Run: headless pygame with SDL's dummy video driver; simulated clock (each Clock.tick advances the game by its frame time, no real sleeping); random seed 0; keys injected as events and as key.get_pressed() state; mouse plan: one left click at the window centre at the start of phase 2, then a move to the lower-right quarter at the start of phase 3.
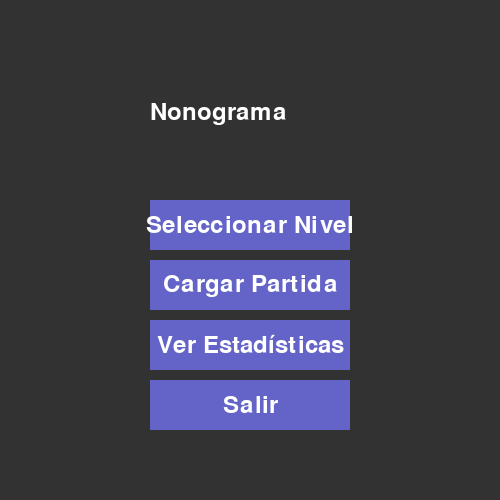
Frame 1 of 4 · flips 1–60 · no input
Frame 2 of 4 · flips 61–180 · clicked the window centre · tapped SPACE, RETURN · held RIGHT (→), D · screen unchanged from frame 1, image omitted
Frame 3 of 4 · flips 181–300 · moved the mouse to the lower-right quarter · held DOWN (↓), S · screen unchanged from frame 2, image omitted
Frame 4 of 4 · flips 301–420 · held LEFT (←), A, UP (↑), W · screen unchanged from frame 3, image omitted

The pygame program that drew these frames:

import pygame
from enum import Enum


class SettingsManager(Enum):
    GRID_SIZE = 10
    CELL_SIZE = 30
    DEFAULT_COLOR = (255, 255, 255)
    CLICKED_COLOR = (0, 0, 0)
    BACKGROUND_COLOR = (0, 0, 0)
    MENU_BACKGROUND_COLOR = (50, 50, 50)
    TEXT_COLOR = (255, 255, 255)
    NUMBER_COLOR = (0, 255, 0)
    BUTTON_COLOR = (100, 100, 200)
    BUTTON_HOVER_COLOR = (150, 150, 255)


class Celda:
    def __init__(self):
        self.clicked = False

    def click(self):
        self.clicked = not self.clicked

    def get_color(self):
        return SettingsManager.CLICKED_COLOR.value if self.clicked else SettingsManager.DEFAULT_COLOR.value

    def get_clicked(self):
        return self.clicked


class Tablero:
    def __init__(self, grid_size, cell_size, edge_size):
        self.grid_size = grid_size
        self.cell_size = cell_size
        self.edge_size = edge_size
        self.board = [[Celda() for _ in range(grid_size)] for _ in range(grid_size)]
        self.font = pygame.font.SysFont(None, 24)

    def draw(self, surface):
        # Dibujar la cuadricula
        for row, rowOfCells in enumerate(self.board):
            for col, cell in enumerate(rowOfCells):
                color = cell.get_color()
                pygame.draw.rect(surface, color, (
                    (col + self.edge_size) * self.cell_size + 1,
                    (row + self.edge_size) * self.cell_size + 1, self.cell_size - 2, self.cell_size - 2))
        # Dibujar el marco superior
        pygame.draw.rect(surface, (0, 0, 255),
                         (0, 0, (self.grid_size + self.edge_size) * self.cell_size,
                          self.cell_size * self.edge_size))
        # Dibujar el marco izquierdo
        pygame.draw.rect(surface, (0, 0, 255),
                         (0, 0, self.cell_size * self.edge_size,
                          (self.grid_size + self.edge_size) * self.cell_size))

        # Dibujar cuadrado diagonal izquierdo
        pygame.draw.rect(surface, (0, 0, 180),
                         (0, 0, self.edge_size * self.cell_size, self.edge_size * self.cell_size))

        # Dibujar números en el marco superior (primera fila)
        for col in range(self.grid_size):
            numero = col + 1  # Números secuenciales de izquierda a derecha
            texto = self.font.render(str(numero), True, SettingsManager.TEXT_COLOR.value)
            text_rect = texto.get_rect(center=((col + self.edge_size) * self.cell_size + self.cell_size // 2,
                                               self.cell_size // 2))  # Centrar en el marco superior
            surface.blit(texto, text_rect)

        # Dibujar números en el marco izquierdo (primera columna)
        for row in range(self.grid_size):
            numero = row + 1  # Números secuenciales de arriba hacia abajo
            texto = self.font.render(str(numero), True, SettingsManager.TEXT_COLOR.value)
            text_rect = texto.get_rect(center=(self.cell_size // 2,
                                               (
                                                       row + self.edge_size) * self.cell_size + self.cell_size // 2))  # Centrar en el marco izquierdo
            surface.blit(texto, text_rect)

    def handle_click(self, pos):
        row = (pos[1] - self.edge_size * self.cell_size) // self.cell_size
        col = (pos[0] - self.edge_size * self.cell_size) // self.cell_size
        if 0 <= row < self.grid_size and 0 <= col < self.grid_size:
            self.board[row][col].click()

    def get_edge_size(self):
        return self.edge_size

    def get_grid_size(self):
        return self.grid_size

    def get_board(self):
        return self.board


class Partida:
    def __init__(self, nivel, menu, cell_size=SettingsManager.CELL_SIZE.value):
        pygame.init()
        self.grid_size = len(nivel.get_grid())
        self.window_size = (nivel.get_board().get_edge_size() + self.grid_size) * cell_size
        self.window = pygame.display.set_mode((self.window_size, self.window_size))
        self.clock = pygame.time.Clock()
        self.nivel = nivel
        self.board = nivel.get_board()
        self.menu = menu  # Referencia al menú
        self.running = True
        self.font = pygame.font.SysFont(None, 48)  # Fuente para el mensaje

    def mostrar_mensaje(self, mensaje):
        texto = self.font.render(mensaje, True, SettingsManager.BACKGROUND_COLOR.value)
        rect = texto.get_rect(center=(self.window_size // 2, self.window_size // 2))

        # Dibujar un rectángulo blanco detrás del texto
        padding = 20  # Espacio adicional alrededor del texto
        background_rect = pygame.Rect(
            rect.left - padding,
            rect.top - padding,
            rect.width + 2 * padding,
            rect.height + 2 * padding
        )
        pygame.draw.rect(self.window, SettingsManager.DEFAULT_COLOR.value, background_rect)

        self.window.blit(texto, rect)
        pygame.display.flip()
        pygame.time.wait(2000)  # Espera 2 segundos para que el mensaje sea visible

    def handle_events(self):
        for event in pygame.event.get():
            if event.type == pygame.QUIT:
                self.running = False
            elif event.type == pygame.MOUSEBUTTONDOWN and event.button == 1:
                self.board.handle_click(event.pos)
                # Redibujar el tablero después del clic
                self.window.fill(SettingsManager.BACKGROUND_COLOR.value)
                self.board.draw(self.window)
                pygame.display.flip()
                # Verificar si el nivel está completado después de procesar el clic
                if self.nivel.verificar(self.board):
                    self.mostrar_mensaje("¡Nivel completado!")
                    self.running = False
                    self.menu.volver_al_menu()  # Llamar al método del menú para volver al menú

    def run(self):
        while self.running:
            self.clock.tick(120)
            self.handle_events()
            self.window.fill(SettingsManager.BACKGROUND_COLOR.value)
            self.board.draw(self.window)
            pygame.display.flip()
        pygame.quit()


class Menu:
    def __init__(self):
        self.running = False
        self.window = None
        self.clock = None
        self.font = None
        self.boton_jugar = None
        self.boton_cargar = None
        self.boton_estadisticas = None
        self.boton_salir = None
        self.partida_en_curso = None
        self.menu_seleccion_nivel = MenuSeleccionNivel(self)  # Instancia del menú de selección de niveles

    def iniciar_pygame(self):
        pygame.init()
        self.window = pygame.display.set_mode((500, 500))
        self.clock = pygame.time.Clock()
        self.font = pygame.font.SysFont(None, 36)

        self.boton_jugar = Boton("Seleccionar Nivel", (150, 200), (200, 50), self.font, self.ir_a_seleccion_nivel)
        self.boton_cargar = Boton("Cargar Partida", (150, 260), (200, 50), self.font, self.cargar_partida)
        self.boton_estadisticas = Boton("Ver Estadísticas", (150, 320), (200, 50), self.font, self.ver_estadisticas)
        self.boton_salir = Boton("Salir", (150, 380), (200, 50), self.font, self.salir)

    def ir_a_seleccion_nivel(self):
        self.running = False
        self.menu_seleccion_nivel.iniciar_menu()

    def iniciar_partida(self, nivel):
        partida = Partida(nivel, self)
        self.partida_en_curso = partida
        partida.run()

    def dibujar_menu(self):
        self.window.fill(SettingsManager.MENU_BACKGROUND_COLOR.value)

        titulo = self.font.render("Nonograma", True, SettingsManager.TEXT_COLOR.value)
        self.window.blit(titulo, (150, 100))

        self.boton_jugar.draw(self.window)
        self.boton_cargar.draw(self.window)
        self.boton_estadisticas.draw(self.window)
        self.boton_salir.draw(self.window)

        pygame.display.flip()

    def iniciar_menu(self):
        self.iniciar_pygame()
        self.running = True

        while self.running:
            self.clock.tick(60)
            self.dibujar_menu()

            for event in pygame.event.get():
                if event.type == pygame.QUIT:
                    self.running = False
                self.boton_jugar.handle_event(event)
                self.boton_cargar.handle_event(event)
                self.boton_estadisticas.handle_event(event)
                self.boton_salir.handle_event(event)
        pygame.quit()

    def ver_estadisticas(self):
        pass

    def cargar_partida(self):
        pass

    def salir(self):
        self.running = False

    def volver_al_menu(self):
        self.iniciar_menu()

class MenuSeleccionNivel:
    def __init__(self, menu_principal):
        self.menu_principal = menu_principal
        self.running = False
        self.window = None
        self.clock = None
        self.font = None
        self.botones_niveles = []
        self.scroll_offset = 0  # Offset de desplazamiento
        self.scroll_speed = 20  # Velocidad de desplazamiento

    def iniciar_pygame(self):
        pygame.init()
        self.window = pygame.display.set_mode((600, 600))
        self.clock = pygame.time.Clock()
        self.font = pygame.font.SysFont(None, 36)

        # Crear botones para los niveles
        niveles = [Nivel(Nivel.nivel1), Nivel(Nivel.nivel2), Nivel(Nivel.nivel3), Nivel(Nivel.nivel4), Nivel(Nivel.nivel5), Nivel(Nivel.nivel6), Nivel(Nivel.nivel7), Nivel(Nivel.nivel8), Nivel(Nivel.nivel9)]  # Aquí puedes añadir más niveles
        for i, nivel in enumerate(niveles):
            boton = Boton(f"Nivel {i+1}", (250, 200 + i * 60), (200, 50), self.font, lambda n=nivel: self.iniciar_partida(n))
            self.botones_niveles.append(boton)

        self.boton_volver = Boton("Volver", (10, 380), (200, 50), self.font, self.volver_al_menu_principal)

    def dibujar_menu(self):
        self.window.fill(SettingsManager.MENU_BACKGROUND_COLOR.value)

        titulo = self.font.render("Seleccionar", True, SettingsManager.TEXT_COLOR.value)
        titulo2 = self.font.render("Nivel", True, SettingsManager.TEXT_COLOR.value)
        self.window.blit(titulo, (20, 100))
        self.window.blit(titulo2, (20, 130))

        for boton in self.botones_niveles:
            boton.draw(self.window, self.scroll_offset)
        self.boton_volver.draw(self.window)

        pygame.display.flip()

    def iniciar_menu(self):
        self.iniciar_pygame()
        self.running = True

        while self.running:
            self.clock.tick(60)
            self.dibujar_menu()

            for event in pygame.event.get():
                if event.type == pygame.QUIT:
                    self.running = False
                elif event.type == pygame.MOUSEBUTTONDOWN:
                    if event.button == 4:  # Scroll up
                        self.scroll_offset = min(self.scroll_offset + self.scroll_speed, 0)
                    elif event.button == 5:  # Scroll down
                        self.scroll_offset -= self.scroll_speed
                for boton in self.botones_niveles:
                    boton.handle_event(event, self.scroll_offset)
                self.boton_volver.handle_event(event)
        pygame.quit()

    def iniciar_partida(self, nivel):
        self.running = False
        self.menu_principal.iniciar_partida(nivel)

    def volver_al_menu_principal(self):
        self.running = False
        self.menu_principal.iniciar_menu()

class Boton:
    def __init__(self, text, pos, size, font, action):
        self.rect = pygame.Rect(pos, size)
        self.color = SettingsManager.BUTTON_COLOR.value
        self.hover_color = SettingsManager.BUTTON_HOVER_COLOR.value
        self.text = text
        self.font = font
        self.action = action

    def draw(self, surface, offset=0):
        rect = self.rect.move(0, offset)
        mouse_pos = pygame.mouse.get_pos()
        color = self.hover_color if rect.collidepoint(mouse_pos) else self.color

        pygame.draw.rect(surface, color, rect)
        text_surface = self.font.render(self.text, True, SettingsManager.TEXT_COLOR.value)
        text_rect = text_surface.get_rect(center=rect.center)
        surface.blit(text_surface, text_rect)

    def handle_event(self, event, offset=0):
        rect = self.rect.move(0, offset)
        if event.type == pygame.MOUSEBUTTONDOWN and event.button == 1:
            if rect.collidepoint(event.pos):
                self.action()
    
class Estadisticas:
    def __init__(self):
        self.horas_jugadas = 0
        self.niveles_superados = 0
        self.puntuacion_total = 0

    def actualizar(self, horas, niveles, puntuacion):
        self.horas_jugadas += horas
        self.niveles_superados += niveles
        self.puntuacion_total += puntuacion


class Nivel:
    
    def __init__(self, grid):
        self.grid = grid
        self.tablero = Tablero(len(grid), SettingsManager.CELL_SIZE.value, (len(grid) + 1) // 2)

    def get_grid(self):
        return self.grid
    nivel1 = [
        [0, 0, 0, 0, 0, 0, 0, 0, 0, 0],
        [0, 1, 1, 1, 1, 1, 1, 1, 1, 0],
        [0, 0, 0, 0, 0, 0, 0, 0, 0, 0],
        [0, 0, 0, 0, 0, 0, 0, 0, 0, 0],
        [0, 0, 0, 0, 0, 0, 0, 0, 0, 0],
        [0, 0, 0, 0, 0, 0, 0, 0, 0, 0],
        [0, 0, 0, 0, 0, 0, 0, 0, 0, 0],
        [0, 0, 0, 0, 0, 0, 0, 0, 0, 0],
        [0, 0, 0, 0, 0, 0, 0, 0, 0, 0],
        [0, 0, 0, 0, 0, 0, 0, 0, 0, 0]

    ]
    nivel2 = [
        [0, 0, 0, 0, 0, 0, 0, 0, 0, 0],
        [0, 1, 1, 1, 1, 1, 1, 1, 1, 0],
        [0, 1, 0, 0, 0, 0, 0, 0, 1, 0],
        [0, 1, 0, 0, 0, 0, 0, 0, 1, 0],
        [0, 1, 0, 0, 0, 0, 0, 0, 1, 0],
        [0, 1, 0, 0, 0, 0, 0, 0, 1, 0],
        [0, 1, 0, 0, 0, 0, 0, 0, 1, 0],
        [0, 1, 0, 0, 0, 0, 0, 0, 1, 0],
        [0, 1, 1, 1, 1, 1, 1, 1, 1, 0],
        [0, 0, 0, 0, 0, 0, 0, 0, 0, 0]
    ]
    nivel3 = [
        [0, 0, 0, 0, 0, 0, 0, 0, 0, 0],
        [0, 1, 1, 1, 1, 1, 1, 1, 1, 0],
        [0, 0, 0, 0, 1, 1, 0, 0, 0, 0],
        [0, 0, 0, 0, 1, 1, 0, 0, 0, 0],
        [0, 0, 0, 0, 1, 1, 0, 0, 0, 0],
        [0, 0, 0, 0, 1, 1, 0, 0, 0, 0],
        [0, 0, 0, 0, 1, 1, 0, 0, 0, 0],
        [0, 0, 0, 0, 1, 1, 0, 0, 0, 0],
        [0, 0, 0, 0, 1, 1, 0, 0, 0, 0],
        [0, 0, 0, 0, 1, 1, 0, 0, 0, 0]

    ]
    nivel4 = [
        [0, 0, 0, 0, 0, 0, 0, 0, 0, 0],
        [0, 1, 1, 1, 1, 1, 1, 1, 1, 0],
        [0, 1, 1, 1, 1, 1, 1, 1, 1, 0],
        [0, 1, 1, 1, 1, 1, 1, 1, 1, 0],
        [0, 1, 1, 1, 1, 1, 1, 1, 1, 0],
        [0, 1, 1, 1, 1, 1, 1, 1, 1, 0],
        [0, 1, 1, 1, 1, 1, 1, 1, 1, 0],
        [0, 1, 1, 1, 1, 1, 1, 1, 1, 0],
        [0, 1, 1, 1, 1, 1, 1, 1, 1, 0],
        [0, 0, 0, 0, 0, 0, 0, 0, 0, 0]
    ]
    nivel5 = [
        [0, 0, 0, 0, 0, 0, 0, 0, 0, 0],
        [0, 1, 1, 1, 1, 1, 1, 1, 1, 0],
        [0, 1, 1, 1, 1, 1, 1, 1, 1, 0],
        [0, 0, 0, 0, 0, 0, 0, 0, 0, 0],
        [0, 0, 0, 0, 0, 0, 0, 0, 0, 0],
        [0, 0, 0, 0, 0, 0, 0, 0, 0, 0],
        [0, 0, 0, 0, 0, 0, 0, 0, 0, 0],
        [0, 0, 0, 0, 0, 0, 0, 0, 0, 0],
        [0, 0, 0, 0, 0, 0, 0, 0, 0, 0],
        [0, 0, 0, 0, 0, 0, 0, 0, 0, 0]

    ]
    nivel6 = [
        [0, 0, 0, 0, 0, 0, 0, 0, 0, 0],
        [0, 1, 1, 1, 1, 1, 1, 1, 1, 0],
        [0, 1, 0, 0, 0, 0, 0, 0, 1, 0],
        [0, 1, 0, 0, 0, 0, 0, 0, 1, 0],
        [0, 1, 0, 0, 0, 0, 0, 0, 1, 0],
        [0, 1, 0, 0, 0, 0, 0, 0, 1, 0],
        [0, 1, 0, 0, 0, 0, 0, 0, 1, 0],
        [0, 1, 0, 0, 0, 0, 0, 0, 1, 0],
        [0, 1, 0, 0, 0, 0, 0, 0, 1, 0],
        [0, 0, 0, 0, 0, 0, 0, 0, 0, 0]
    ]
    nivel7 = [
        [0, 1, 1, 1, 1, 1, 1, 1, 1, 0],
        [0, 1, 1, 1, 1, 1, 1, 1, 1, 0],
        [0, 0, 0, 0, 1, 1, 0, 0, 0, 0],
        [0, 0, 0, 0, 1, 1, 0, 0, 0, 0],
        [0, 0, 0, 0, 1, 1, 0, 0, 0, 0],
        [0, 0, 0, 0, 1, 1, 0, 0, 0, 0],
        [0, 0, 0, 0, 1, 1, 0, 0, 0, 0],
        [0, 0, 0, 0, 1, 1, 0, 0, 0, 0],
        [0, 1, 1, 1, 1, 1, 1, 1, 1, 0],
        [0, 1, 1, 1, 1, 1, 1, 1, 1, 0]

    ]
    nivel8 = [
        [0, 0, 0, 0, 0, 0, 0, 0, 0, 0],
        [0, 1, 1, 1, 1, 1, 1, 1, 1, 0],
        [0, 1, 1, 1, 1, 1, 1, 1, 1, 0],
        [0, 1, 1, 1, 1, 1, 1, 1, 1, 0],
        [0, 1, 1, 1, 0, 0, 1, 1, 1, 0],
        [0, 1, 1, 1, 0, 0, 1, 1, 1, 0],
        [0, 1, 1, 1, 1, 1, 1, 1, 1, 0],
        [0, 1, 1, 1, 1, 1, 1, 1, 1, 0],
        [0, 1, 1, 1, 1, 1, 1, 1, 1, 0],
        [0, 0, 0, 0, 0, 0, 0, 0, 0, 0]
    ]
    nivel9 = [
        [1, 1, 0, 0, 1, 1],
        [1, 1, 0, 0, 1, 1],
        [0, 0, 0, 0, 0, 0],
        [1, 0, 0, 0, 0, 1],
        [0, 1, 0, 0, 1, 0],
        [0, 0, 1, 1, 0, 0]
    ]

    def verificar(self, tablero):
        for row in range(len(self.grid)):
            for col in range(len(self.grid[row])):
                if self.grid[row][col] == 1 and not tablero.get_board()[row][col].get_clicked():
                    return False
                if self.grid[row][col] == 0 and tablero.get_board()[row][col].get_clicked():
                    return False
        return True

    def get_grid(self):
        return self.grid

    def get_board(self):
        return self.tablero


class Gamemode:
    def __init__(self):
        pass


if __name__ == "__main__":
    menu = Menu()
    menu.iniciar_menu()
